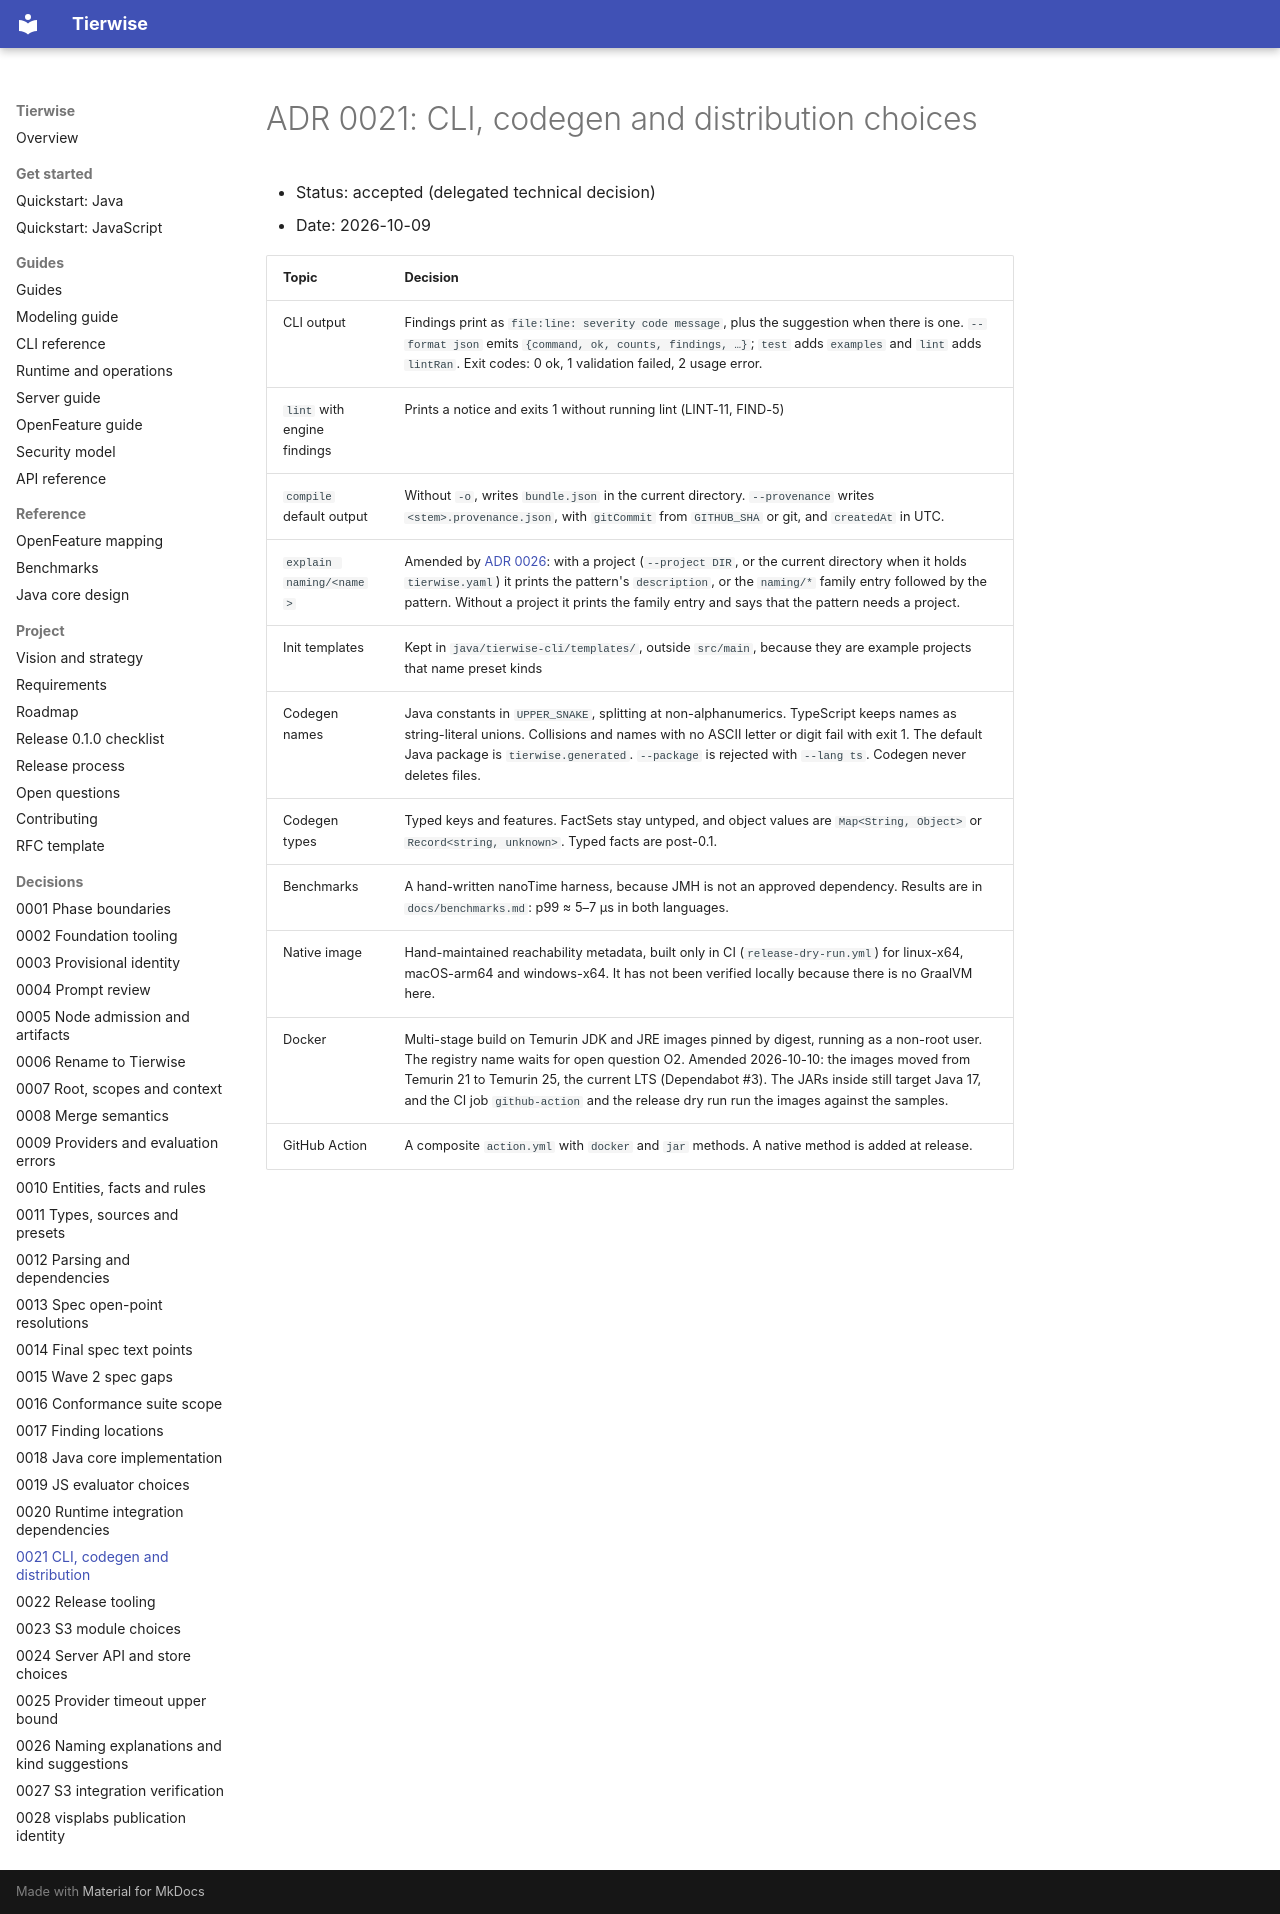

repository: djkeshawa/visp-tierwise · page: adr/0021-cli-codegen-and-distribution/index.html · generator: mkdocs

# ADR 0021: CLI, codegen and distribution choices

- Status: accepted (delegated technical decision)
- Date: 2026-10-09

| Topic | Decision |
| --- | --- |
| CLI output | Findings print as `file:line: severity code message`, plus the suggestion when there is one. `--format json` emits `{command, ok, counts, findings, …}`; `test` adds `examples` and `lint` adds `lintRan`. Exit codes: 0 ok, 1 validation failed, 2 usage error. |
| `lint` with engine findings | Prints a notice and exits 1 without running lint (LINT-11, FIND-5) |
| `compile` default output | Without `-o`, writes `bundle.json` in the current directory. `--provenance` writes `<stem>.provenance.json`, with `gitCommit` from `GITHUB_SHA` or git, and `createdAt` in UTC. |
| `explain naming/<name>` | Amended by [ADR 0026](0026-naming-explanations-and-kind-suggestions.md): with a project (`--project DIR`, or the current directory when it holds `tierwise.yaml`) it prints the pattern's `description`, or the `naming/*` family entry followed by the pattern. Without a project it prints the family entry and says that the pattern needs a project. |
| Init templates | Kept in `java/tierwise-cli/templates/`, outside `src/main`, because they are example projects that name preset kinds |
| Codegen names | Java constants in `UPPER_SNAKE`, splitting at non-alphanumerics. TypeScript keeps names as string-literal unions. Collisions and names with no ASCII letter or digit fail with exit 1. The default Java package is `tierwise.generated`. `--package` is rejected with `--lang ts`. Codegen never deletes files. |
| Codegen types | Typed keys and features. FactSets stay untyped, and object values are `Map<String, Object>` or `Record<string, unknown>`. Typed facts are post-0.1. |
| Benchmarks | A hand-written nanoTime harness, because JMH is not an approved dependency. Results are in `docs/benchmarks.md`: p99 ≈ 5–7 µs in both languages. |
| Native image | Hand-maintained reachability metadata, built only in CI (`release-dry-run.yml`) for linux-x64, macOS-arm64 and windows-x64. It has not been verified locally because there is no GraalVM here. |
| Docker | Multi-stage build on Temurin JDK and JRE images pinned by digest, running as a non-root user. The registry name waits for open question O2. Amended 2026-10-10: the images moved from Temurin 21 to Temurin 25, the current LTS (Dependabot #3). The JARs inside still target Java 17, and the CI job `github-action` and the release dry run run the images against the samples. |
| GitHub Action | A composite `action.yml` with `docker` and `jar` methods. A native method is added at release. |
